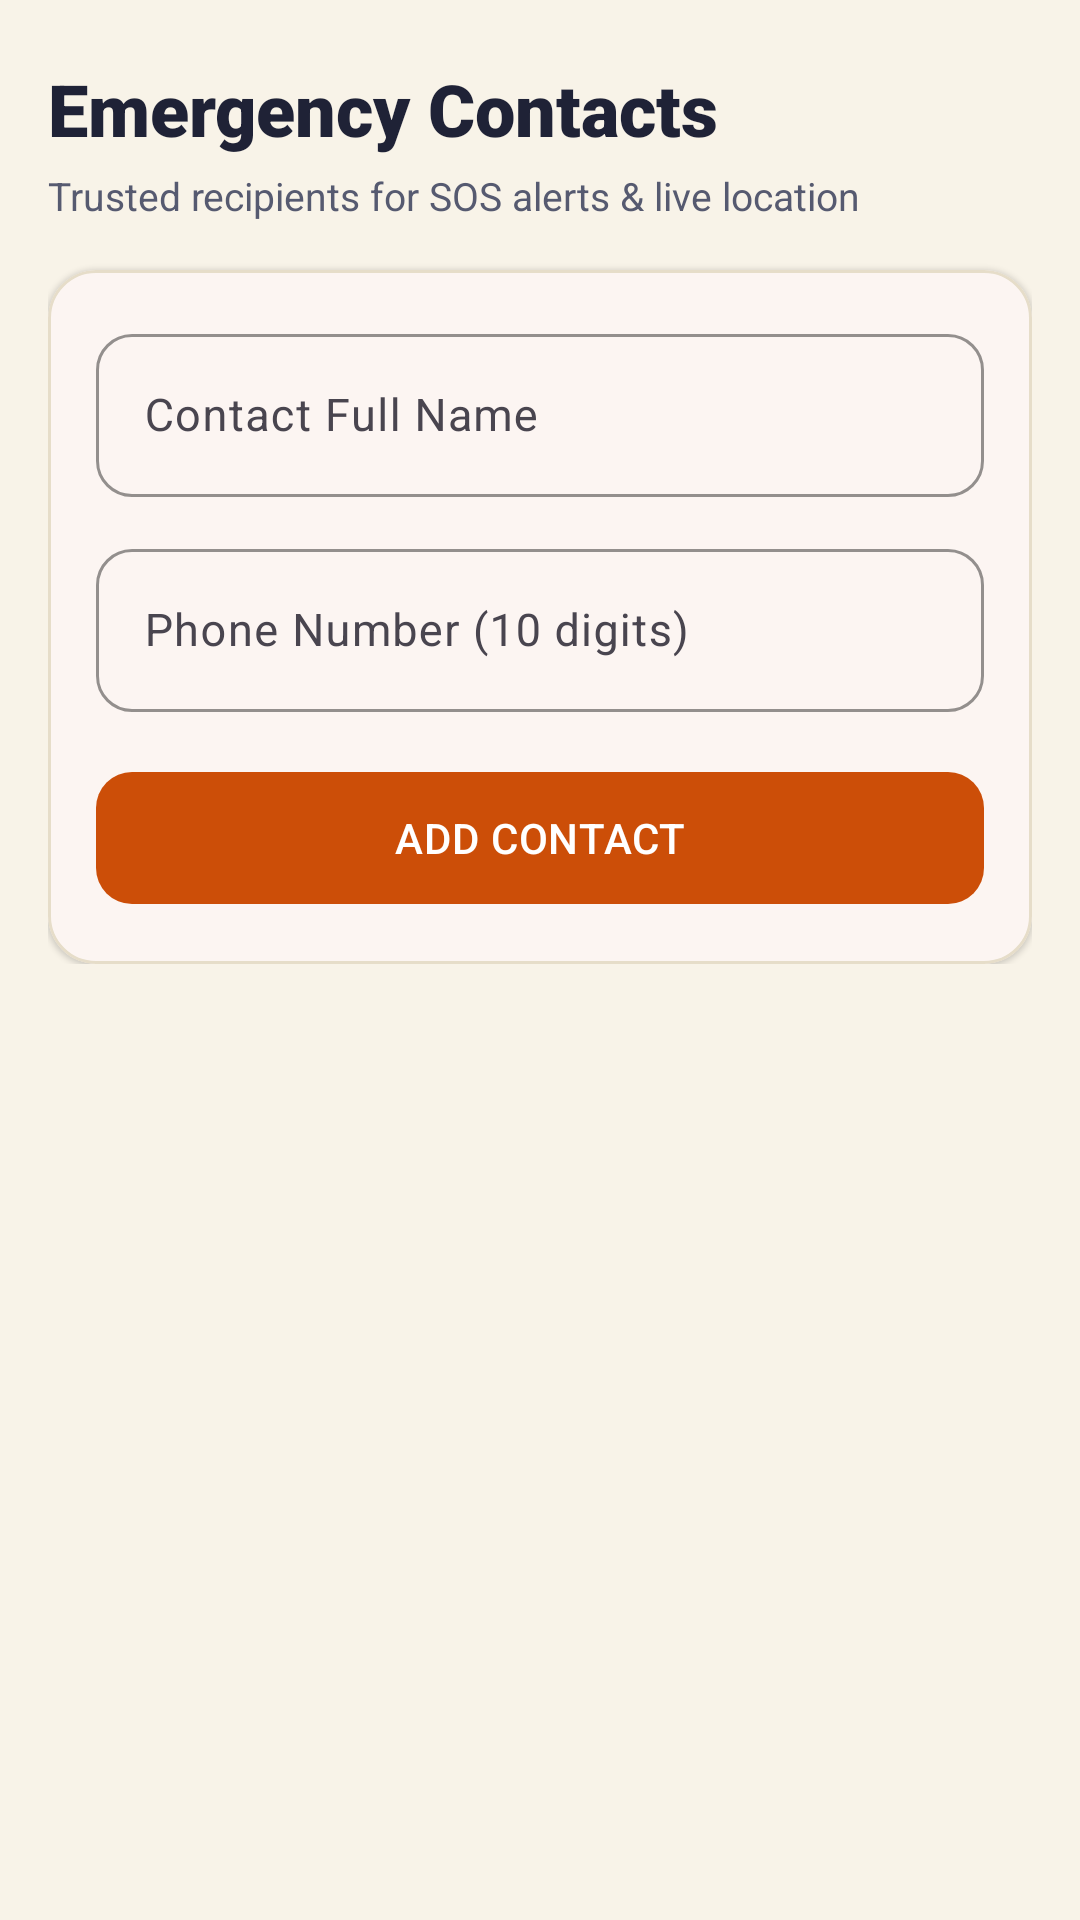

Produce the Android XML layout that renders to this screen, including the resource entries it uses.
<!-- AndroidManifest.xml: application theme Theme.EmpowHer -->
<!-- res/layout/activity_emergency_contact.xml -->
<?xml version="1.0" encoding="utf-8"?>
<androidx.constraintlayout.widget.ConstraintLayout xmlns:android="http://schemas.android.com/apk/res/android"
    xmlns:app="http://schemas.android.com/apk/res-auto"
    xmlns:tools="http://schemas.android.com/tools"
    android:layout_width="match_parent"
    android:layout_height="match_parent"
    android:background="@color/warm_ivory">

    
    <LinearLayout
        android:id="@+id/inputSection"
        android:layout_width="match_parent"
        android:layout_height="wrap_content"
        android:orientation="vertical"
        android:paddingHorizontal="16dp"
        android:paddingTop="20dp"
        android:paddingBottom="8dp"
        app:layout_constraintTop_toTopOf="parent">

        <TextView
            android:layout_width="wrap_content"
            android:layout_height="wrap_content"
            android:text="Emergency Contacts"
            android:textColor="@color/midnight_slate"
            android:textSize="24sp"
            android:fontFamily="sans-serif-black" />

        <TextView
            android:layout_width="wrap_content"
            android:layout_height="wrap_content"
            android:layout_marginTop="4dp"
            android:text="Trusted recipients for SOS alerts &amp; live location"
            android:textColor="@color/secondary_slate"
            android:textSize="13sp" />

        
        <com.google.android.material.card.MaterialCardView
            android:layout_width="match_parent"
            android:layout_height="wrap_content"
            android:layout_marginTop="16dp"
            app:cardBackgroundColor="@color/surface_card"
            app:cardCornerRadius="16dp"
            app:cardElevation="1dp"
            app:strokeColor="@color/subtle_border"
            app:strokeWidth="1dp">

            <LinearLayout
                android:layout_width="match_parent"
                android:layout_height="wrap_content"
                android:orientation="vertical"
                android:padding="16dp">

                <com.google.android.material.textfield.TextInputLayout
                    style="@style/Widget.Woshield.TextInputLayout"
                    android:layout_width="match_parent"
                    android:layout_height="wrap_content"
                    android:hint="Contact Full Name"
                    app:boxStrokeColor="@color/royal_violet"
                    app:hintTextColor="@color/royal_violet">

                    <com.google.android.material.textfield.TextInputEditText
                        android:id="@+id/et_emergency_name"
                        android:layout_width="match_parent"
                        android:layout_height="wrap_content"
                        android:textColor="@color/midnight_slate"
                        android:textSize="15sp" />
                </com.google.android.material.textfield.TextInputLayout>

                <com.google.android.material.textfield.TextInputLayout
                    style="@style/Widget.Woshield.TextInputLayout"
                    android:layout_width="match_parent"
                    android:layout_height="wrap_content"
                    android:layout_marginTop="12dp"
                    android:hint="Phone Number (10 digits)"
                    app:boxStrokeColor="@color/royal_violet"
                    app:hintTextColor="@color/royal_violet">

                    <com.google.android.material.textfield.TextInputEditText
                        android:id="@+id/et_emergency_contact"
                        android:layout_width="match_parent"
                        android:layout_height="wrap_content"
                        android:inputType="phone"
                        android:textColor="@color/midnight_slate"
                        android:textSize="15sp" />
                </com.google.android.material.textfield.TextInputLayout>

                <com.google.android.material.button.MaterialButton
                    android:id="@+id/btn_save_contact"
                    style="@style/Widget.Woshield.Button.Primary"
                    android:layout_width="match_parent"
                    android:layout_height="52dp"
                    android:layout_marginTop="16dp"
                    android:text="ADD CONTACT"
                    android:textColor="@color/white"
                    android:textSize="14sp"
                    app:icon="@drawable/ic_add"
                    app:iconGravity="textStart"
                    app:iconTint="@color/white" />

            </LinearLayout>
        </com.google.android.material.card.MaterialCardView>

    </LinearLayout>

    <androidx.recyclerview.widget.RecyclerView
        android:id="@+id/rv_contacts"
        android:layout_width="match_parent"
        android:layout_height="0dp"
        android:clipToPadding="false"
        android:paddingHorizontal="16dp"
        android:paddingTop="8dp"
        android:paddingBottom="24dp"
        app:layout_constraintBottom_toBottomOf="parent"
        app:layout_constraintTop_toBottomOf="@id/inputSection" />

</androidx.constraintlayout.widget.ConstraintLayout>
<!-- resources referenced by this layout -->
<resources>
  <color name="midnight_slate">#1F2236</color>
  <color name="royal_violet">#CC4E08</color>
  <color name="secondary_slate">#565A70</color>
  <color name="subtle_border">#E6DDC9</color>
  <color name="surface_card">#FFFFFF</color>
  <color name="warm_ivory">#F8F3E8</color>
  <color name="white">#FFFFFF</color>
  <style name="Widget.Woshield.Button.Primary" parent="Widget.Material3.Button">
          <item name="android:minHeight">@dimen/min_touch_target</item>
          <item name="cornerRadius">@dimen/radius_button</item>
          <item name="backgroundTint">@color/royal_violet</item>
          <item name="android:textColor">@color/white</item>
          <item name="android:textSize">@dimen/text_body</item>
          <item name="android:fontFamily">sans-serif-medium</item>
          <item name="android:textAllCaps">false</item>
          <item name="android:letterSpacing">0.02</item>
      </style>
  <style name="Widget.Woshield.TextInputLayout" parent="Widget.Material3.TextInputLayout.OutlinedBox">
          <item name="boxCornerRadiusTopStart">@dimen/radius_input</item>
          <item name="boxCornerRadiusTopEnd">@dimen/radius_input</item>
          <item name="boxCornerRadiusBottomStart">@dimen/radius_input</item>
          <item name="boxCornerRadiusBottomEnd">@dimen/radius_input</item>
          <item name="boxStrokeColor">@color/royal_violet</item>
          <item name="boxStrokeWidth">1dp</item>
          <item name="boxStrokeWidthFocused">2dp</item>
          <item name="hintTextColor">@color/royal_violet</item>
      </style>
  <style name="Theme.EmpowHer" parent="Base.Theme.EmpowHer" />
  <dimen name="min_touch_target">48dp</dimen>
  <dimen name="radius_button">12dp</dimen>
  <dimen name="text_body">14sp</dimen>
  <dimen name="radius_input">12dp</dimen>
  <style name="Base.Theme.EmpowHer" parent="Theme.Material3.Light.NoActionBar">
          <item name="colorPrimary">@color/primary</item>
          <item name="colorOnPrimary">@color/white</item>
          <item name="colorPrimaryVariant">@color/primary_variant</item>
          <item name="colorSecondary">@color/primary_yellow</item>
          <item name="colorOnSecondary">@color/text_primary</item>
          <item name="colorSurface">@color/surface_card</item>
          <item name="colorOnSurface">@color/text_primary</item>
          <item name="android:colorBackground">@color/woshield_bg</item>
          <item name="colorOnBackground">@color/text_primary</item>
          <item name="colorError">@color/danger_color</item>
          <item name="android:windowBackground">@color/woshield_bg</item>
          <item name="android:statusBarColor">@color/primary_yellow</item>
          <item name="android:windowLightStatusBar" tools:targetApi="m">true</item>
          <item name="materialCardViewStyle">@style/Widget.Woshield.Card</item>
      </style>
  <color name="primary">#CC4E08</color>
  <color name="primary_variant">#B34306</color>
  <color name="primary_yellow">#FDDB10</color>
  <color name="text_primary">#1F2236</color>
  <color name="woshield_bg">#F8F3E8</color>
  <color name="danger_color">#CC4E08</color>
  <style name="Widget.Woshield.Card" parent="Widget.Material3.CardView.Elevated">
          <item name="cardCornerRadius">@dimen/radius_card</item>
          <item name="cardElevation">@dimen/elevation_card</item>
          <item name="strokeWidth">1dp</item>
          <item name="strokeColor">@color/subtle_border</item>
          <item name="cardBackgroundColor">@color/woshield_card_bg</item>
      </style>
  <dimen name="radius_card">16dp</dimen>
  <dimen name="elevation_card">2dp</dimen>
  <color name="woshield_card_bg">#FFFFFF</color>
</resources>
